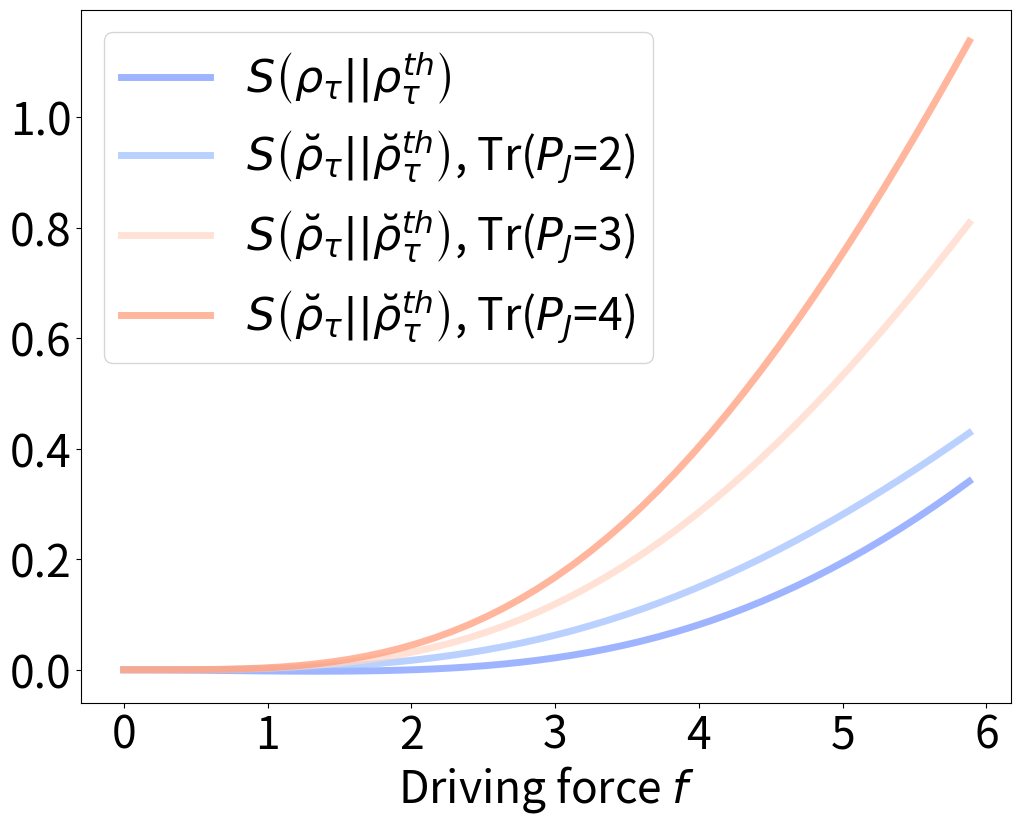

Write the Python code that produced this figure.
import numpy as np
import seaborn as sb
import pandas as pd
import matplotlib.pyplot as plt
import pylab

from scipy.linalg import logm, expm, sinm, cosm
from numpy.linalg import inv
from sympy import Symbol, Integer
from sympy.physics.quantum import (Dagger,qapply,represent,InnerProduct,Commutator)
from sympy.physics.quantum.sho1d import (RaisingOp,LoweringOp,NumberOp,Hamiltonian,SHOKet,SHOBra)

def S(rho, sigma):
    return np.trace(rho*(logm(rho)-logm(sigma)))

hbar = 1
omega = 2
k_B = 1
T = 10
Dim = 12
beta = 1/(k_B*T)
Force = 6
chi = 0.1

ad = RaisingOp('a')
a = LoweringOp('a')
N = NumberOp('N')

creat = represent(a, ndim=Dim, format='numpy')
annih = represent(ad, ndim=Dim, format='numpy')
N = represent(N, ndim=Dim, format='numpy')

Iter = 50
RelEnt = np.zeros(Iter)
RelEnt1 = np.zeros((Iter,Iter))
F = np.zeros(Iter)

for k in range(Iter):
	f = k*Force/Iter
	F[k] = k*Force/Iter

	H_0 = hbar*omega*(N+np.identity(Dim)/2)
	#H_0 = hbar*omega*((N+np.identity(12)/2)-chi*(N+np.identity(12)/2)**2-chi/4)
	rho_0 = expm(-beta*H_0)/np.trace(expm(-beta*H_0))

	H_tau = hbar*omega*(N+np.identity(12)/2) + f*(creat + annih)/np.sqrt(2)

	eigenvalues, eigenvectors = np.linalg.eig(H_tau)
	R = eigenvectors
	H_tau_diag = np.diag(eigenvalues)

	rho_tauTH = expm(-beta*H_tau_diag)/np.trace(expm(-beta*H_tau_diag))

	U = expm(-1j*H_tau)
	Udag = expm(1j*H_tau)
	rho_tau = np.real(U@rho_0@Udag)
	rho_tau_Rot = inv(R)@rho_tau@R

	rho_tauTH_CG = np.zeros((Dim,Dim))
	rho_tau_CG = np.zeros((Dim,Dim))

	for l in range(3):
		CGfactor = l + 2
		Dim1 = int(Dim/CGfactor)
		P = np.zeros((Dim1,Dim,Dim))

		for i in range(Dim1):
			for j in range(CGfactor):
				P[i,j+i*CGfactor,j+i*CGfactor] = 1

		for i in range(Dim1):
			rho_tauTH_CG = rho_tauTH_CG + np.trace(rho_tauTH*P[i,:,:])/CGfactor*P[i,:,:]
			rho_tau_CG = rho_tau_CG + np.trace(rho_tau_Rot*P[i,:,:])/CGfactor*P[i,:,:]

		RelEnt1[l,k] = S(rho_tau_CG, rho_tauTH_CG)

	RelEnt[k] = S(rho_tau_Rot, rho_tauTH)

	#print(rho_tau_CG3)
	#print(rho_tauTH_CG3)

fig = plt.figure(facecolor="white", figsize=(12,9))

pylab.plot(F,RelEnt, color="#7695FF", alpha = 0.7, label=r'$S\left(\rho_\tau \vert \vert \rho_\tau^{th} \right)$', linewidth=5)
pylab.plot(F,RelEnt1[0,:], color="#9DBDFF", alpha = 0.7, label=r'$S\left(\breve{\rho}_\tau \vert \vert \breve{\rho}_\tau^{th} \right)$, Tr($P_J$=2)', linewidth=5)
pylab.plot(F,RelEnt1[1,:], color="#FFD7C4", alpha = 0.7, label=r'$S\left(\breve{\rho}_\tau \vert \vert \breve{\rho}_\tau^{th} \right)$, Tr($P_J$=3)', linewidth=5)
pylab.plot(F,RelEnt1[2,:], color="#FF9874", alpha = 0.7, label=r'$S\left(\breve{\rho}_\tau \vert \vert \breve{\rho}_\tau^{th} \right)$, Tr($P_J$=4)', linewidth=5)

#plt.xscale('log')

#plt.xlim([0.1, 40])
#plt.ylim([0, 80])

plt.xlabel(r'Driving force $f$', size=32)
plt.xticks(fontsize=32)
plt.yticks(fontsize=32)
plt.legend(prop={"size":32})
plt.show()
fig.savefig("RelEntropy1.pdf")
